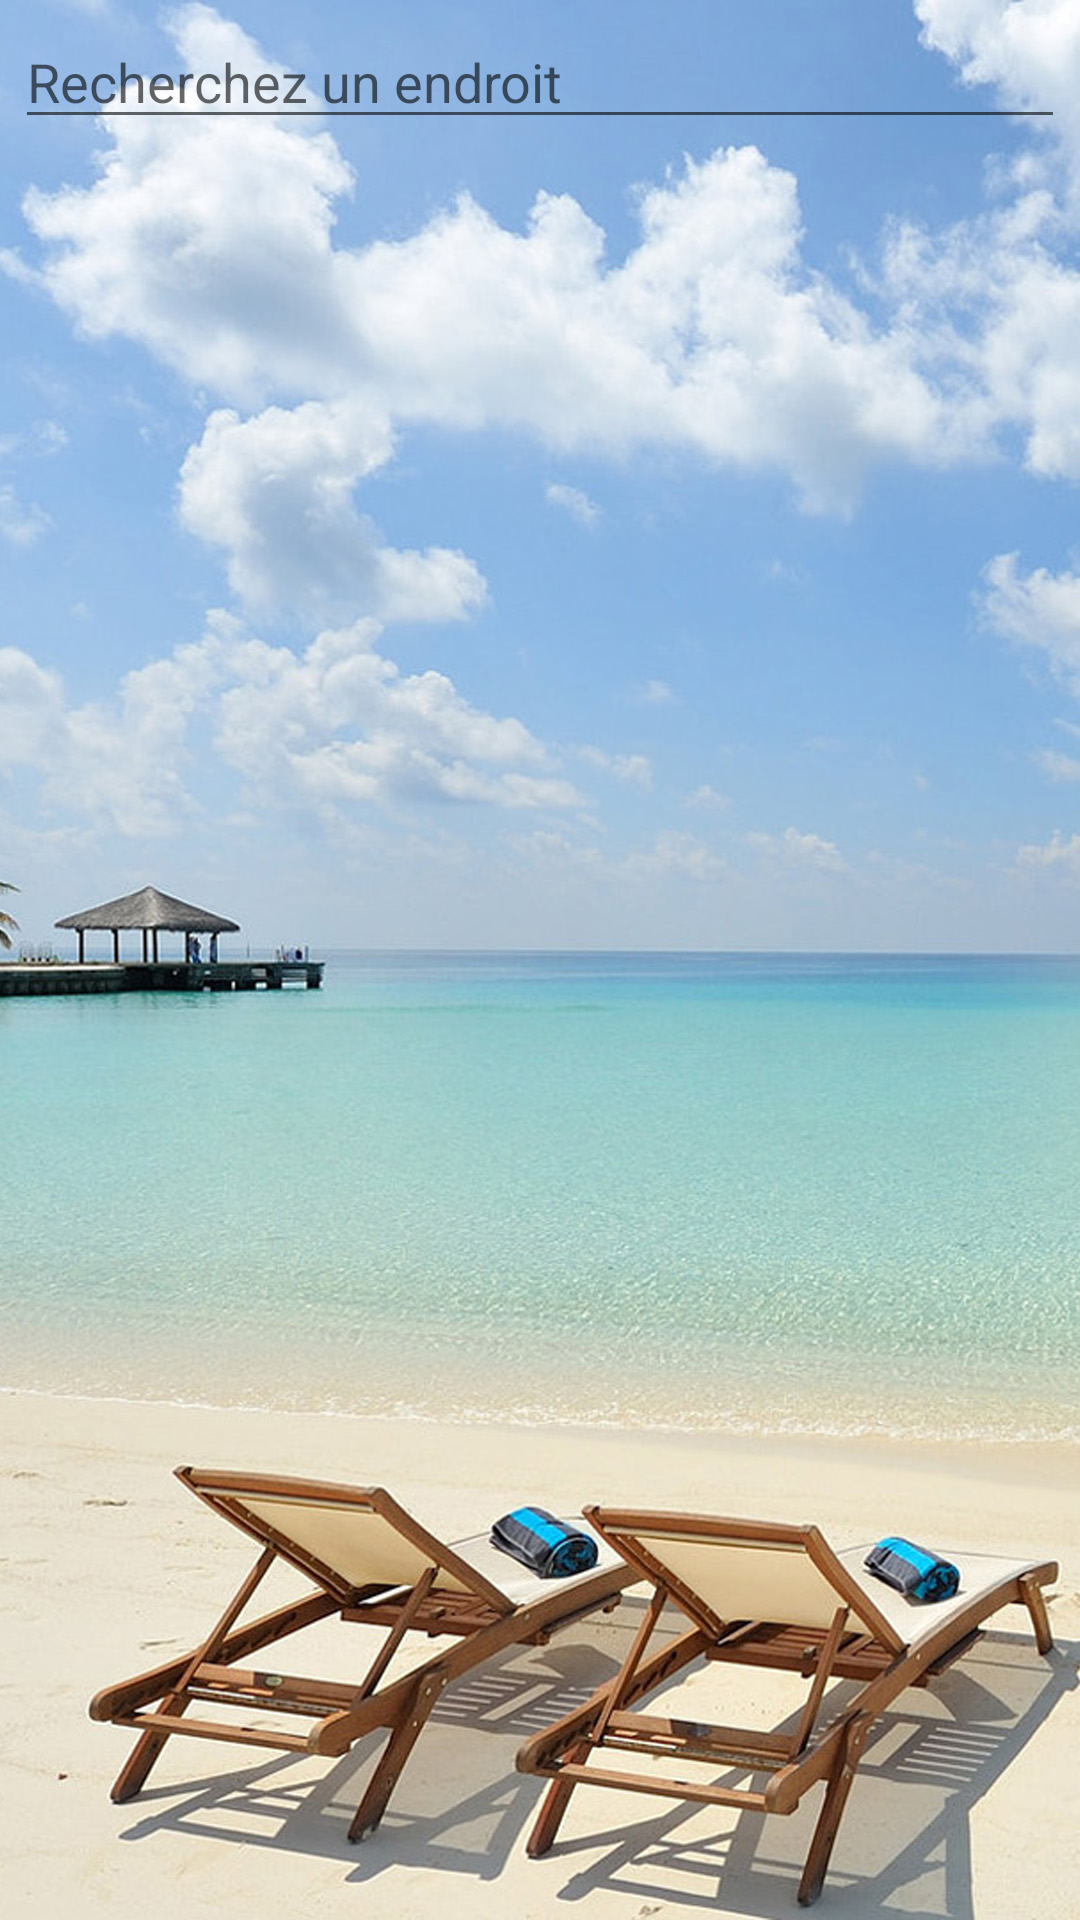

Write the Android layout XML for this screen, with the resource values it uses.
<!-- AndroidManifest.xml: application theme AppTheme -->
<!-- res/layout/activity_zone_location.xml -->
<?xml version="1.0" encoding="utf-8"?>
<androidx.coordinatorlayout.widget.CoordinatorLayout xmlns:android="http://schemas.android.com/apk/res/android"
    xmlns:app="http://schemas.android.com/apk/res-auto"
    xmlns:tools="http://schemas.android.com/tools"
    android:layout_width="match_parent"
    android:layout_height="match_parent"
    tools:context=".ZoneLocationActivity"
    android:background="@drawable/background2"
    android:textStyle="bold">

    <com.google.android.material.appbar.AppBarLayout
        android:layout_width="match_parent"
        android:layout_height="wrap_content"
        android:theme="@style/AppTheme.AppBarOverlay">
        

    </com.google.android.material.appbar.AppBarLayout>

    <include layout="@layout/content_zone_location" />

</androidx.coordinatorlayout.widget.CoordinatorLayout>
<!-- res/layout/content_zone_location.xml (included above) -->
<?xml version="1.0" encoding="utf-8"?>
<androidx.constraintlayout.widget.ConstraintLayout xmlns:android="http://schemas.android.com/apk/res/android"
    xmlns:app="http://schemas.android.com/apk/res-auto"
    xmlns:tools="http://schemas.android.com/tools"
    android:layout_width="match_parent"
    android:layout_height="match_parent"
    app:layout_behavior="@string/appbar_scrolling_view_behavior"
    tools:context=".ZoneLocationActivity"
    tools:showIn="@layout/activity_zone_location">



    <LinearLayout
        android:orientation="vertical"
        android:layout_width="match_parent"
        android:layout_height="match_parent"
        app:layout_constraintBottom_toBottomOf="parent"
        app:layout_constraintEnd_toEndOf="parent"
        app:layout_constraintStart_toStartOf="parent"
        app:layout_constraintTop_toTopOf="parent"
        >
        <EditText
            android:id="@+id/location_list_search_edittext"
            android:layout_width="match_parent"
            android:layout_height="wrap_content"
            android:layout_margin="5dp"
            android:ems="10"
            android:hint="Recherchez un endroit"
            android:inputType="text"/>

        <androidx.recyclerview.widget.RecyclerView
            android:id="@+id/location_recyclerView"
            android:layout_width="match_parent"
            android:layout_height="match_parent" />

    </LinearLayout>

    <ProgressBar
        android:id="@+id/location_list_loader"
        android:layout_centerInParent="true"
        android:layout_width="50dp"
        android:layout_height="50dp"
        android:visibility="gone"
        app:layout_constraintBottom_toBottomOf="parent"
        app:layout_constraintEnd_toEndOf="parent"
        app:layout_constraintStart_toStartOf="parent"
        app:layout_constraintTop_toTopOf="parent"/>

</androidx.constraintlayout.widget.ConstraintLayout>
<!-- resources referenced by this layout -->
<resources>
  <!-- drawable background2: jpg bitmap (drawable, 372326 bytes) -->
  <style name="AppTheme.AppBarOverlay" parent="ThemeOverlay.AppCompat.Dark.ActionBar" />
  <style name="AppTheme" parent="Theme.AppCompat.Light.DarkActionBar">
          
          <item name="buttonStyle">@style/MyCustomButton</item>
          <item name="colorPrimary">@color/colorPrimary</item>
          <item name="colorPrimaryDark">@color/colorPrimaryDark</item>
          <item name="colorAccent">@color/colorAccent</item>
      </style>
  <style name="MyCustomButton" parent="Widget.AppCompat.Button">
          <item name="android:background">@drawable/button</item>
          <item name="android:textStyle">bold</item>
          <item name="android:paddingLeft">16dp</item>
          <item name="android:paddingRight">16dp</item>
      </style>
  <!-- not gathered from this repository: default colours our renderer supplied (Android Studio template values) -->
  <color name="colorPrimary">#FF6200EE</color>
  <color name="colorPrimaryDark">#FF3700B3</color>
  <color name="colorAccent">#FF03DAC5</color>
</resources>
